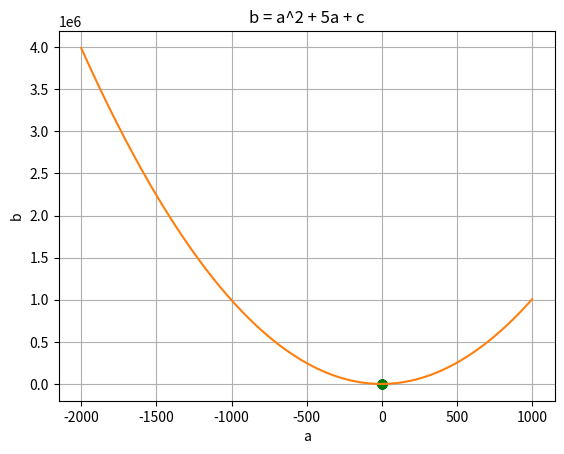

Generate this figure with matplotlib:
import matplotlib.pyplot as plt
import numpy as np

"""
所谓布尔屏蔽,就是我们定义好数组,根据条件再次筛选一次函数
"""


def plot_sin():
    a = np.linspace(0, 2 * np.pi, 50)
    b = np.sin(a)
    plt.plot(a, b)
    mask = b >= 0
    plt.plot(a[mask], b[mask], 'bo')
    mask = (b >= 0) & (a <= np.pi / 2)
    plt.plot(a[mask], b[mask], 'go')
    plt.show()


def plot_2_ci_func():
    a = np.linspace(-2000, 1000, 108)
    c = 2  # 假设 c 是 2
    # 定义函数 b
    b = a ** 2 + 5 * a + c
    # 绘制图像
    plt.plot(a, b)
    plt.xlabel('a')
    plt.ylabel('b')
    plt.title('b = a^2 + 5a + c')
    # 网格
    plt.grid(True)
    plt.show()


def main():
    # 画一个sin函数
    plot_sin()
    # 画一个一元二次方程图
    plot_2_ci_func()


if __name__ == '__main__':
    main()
